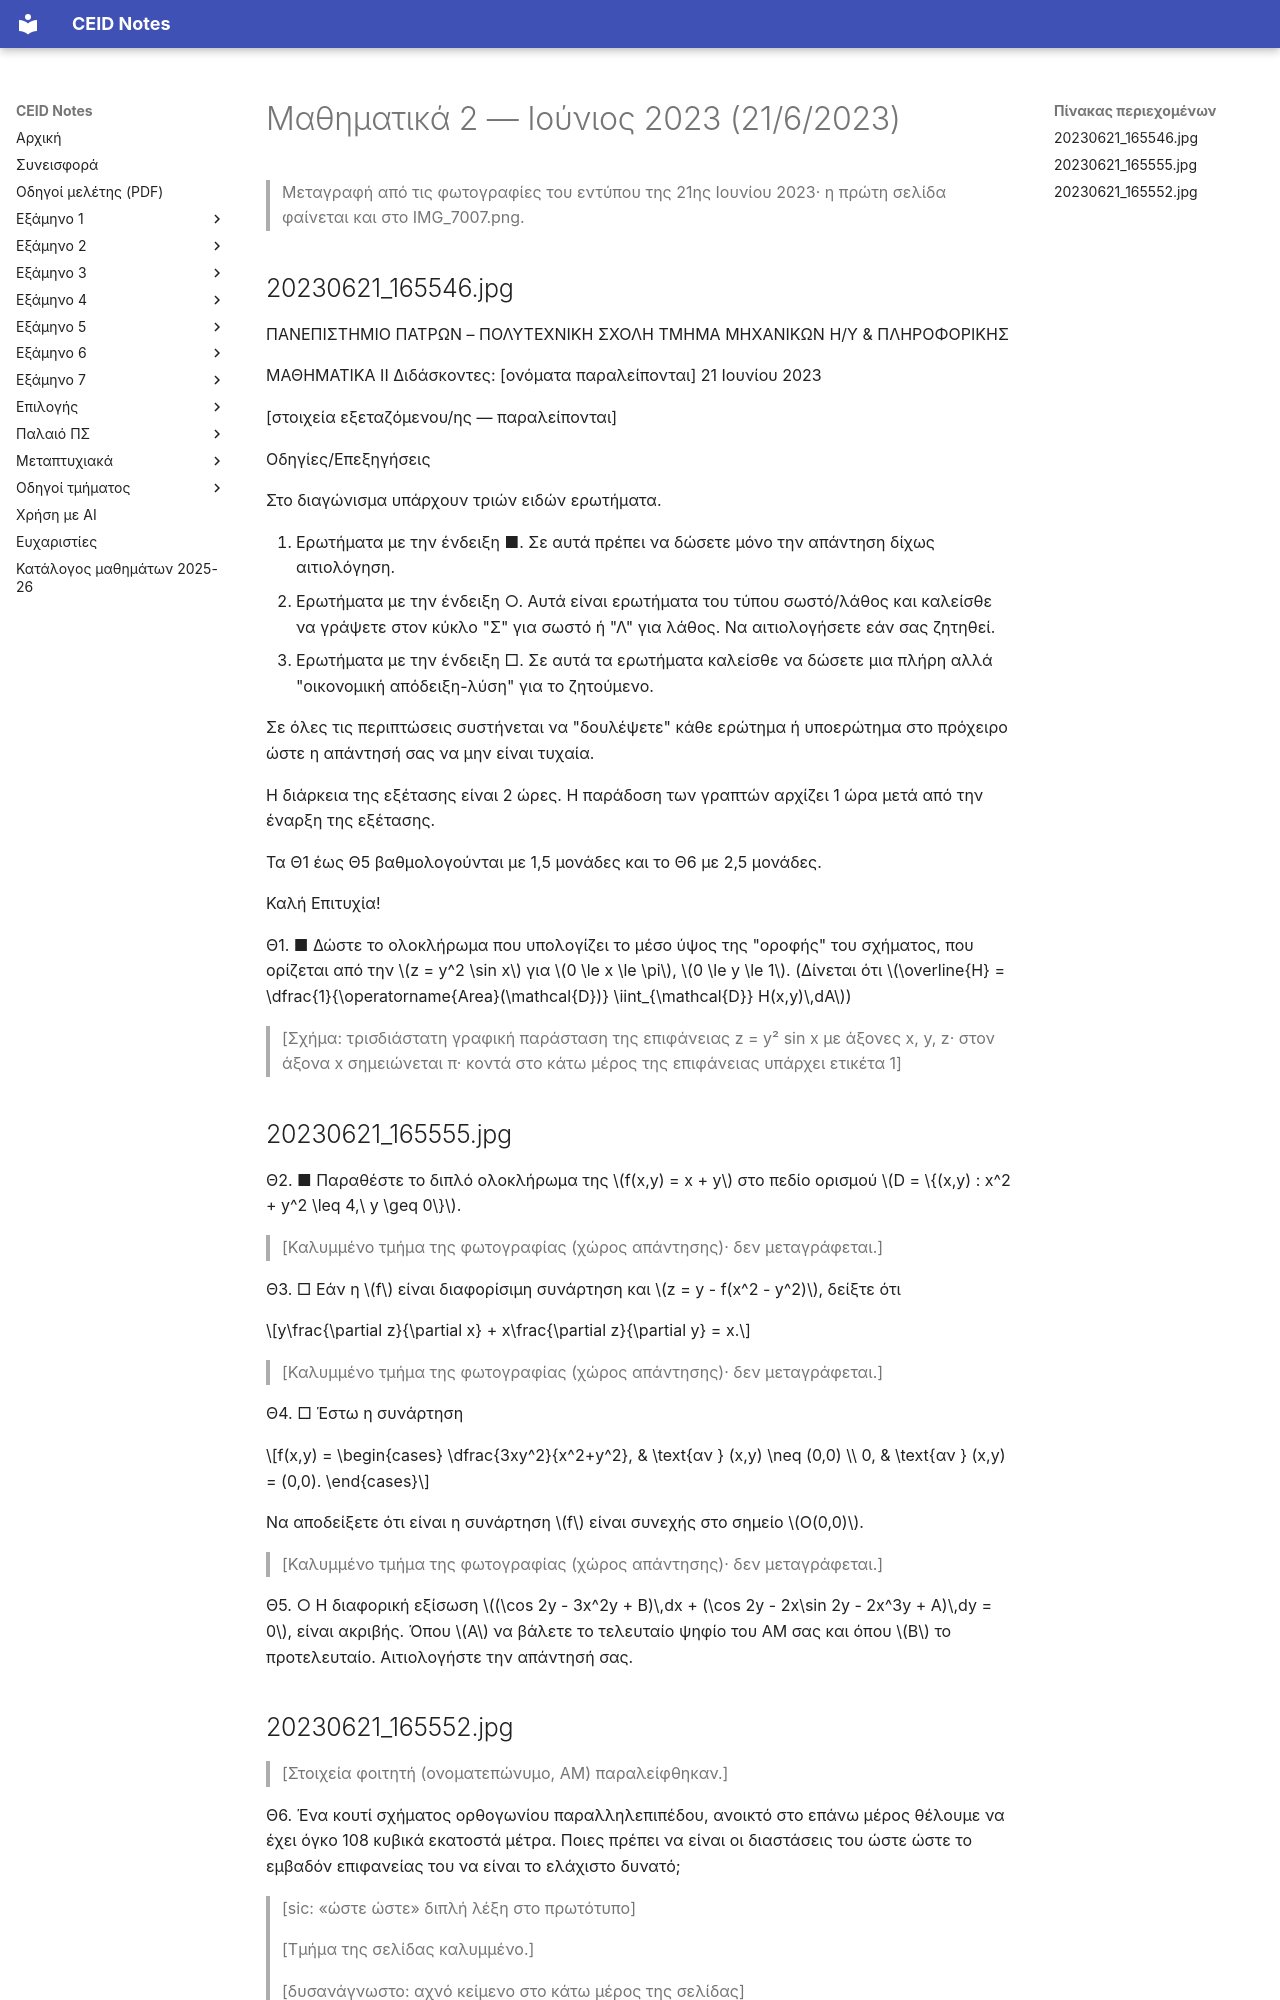

repository: kdngiorgos/ceid-notes · page: Old Classes (Παλαιό Πρόγραμμα Σπουδών)/Μαθηματικά 2/Previous Exams/2023-06.html · generator: mkdocs

---
course: Μαθηματικά 2
session: 2023-06
label: Ιούνιος 2023 (21/6/2023)
sources:
- 20230621_165546.jpg
- 20230620_195301.png
- 20230621_165555.jpg
- 20230621_165552.jpg
- IMG_7007.png
- 20240701_211632.jpg
- 375754302_843143677524188_51948616852142301_n.jpg
- 375754302_700935708743750_7656615548504121375_n.jpg
- 375754355_1243390559683721_6900575253777984558_n.jpg
- 375756190_3556792191228133_242499818075072242_n.jpg
- 377932474_3494088000866882_1354369088608100056_n.jpg
- 378045958_850158266499856_679692275776241021_n.jpg
- 20240701_211541.jpg
- 20240701_211419.jpg
- IMG_7015.png
format: mixed
duration_min: 120
notes: 'Η ημερομηνία (21 Ιουνίου 2023) και η διάρκεια (2 ώρες) αναγράφονται στο έντυπο. Όλα τα θέματα Θ1–Θ6 φαίνονται στις φωτογραφίες 20230621_165546, 20230621_165555 και 20230621_165552 (και το IMG_7007.png είναι καθαρότερο αντίγραφο της πρώτης σελίδας)· τα καλυμμένα τμήματα είναι χώροι απαντήσεων ή στοιχεία εξεταζομένου και δεν μεταγράφονται. Η 20230620_195301.png είναι χειρόγραφο αντίγραφο φοιτητή με διαφορετική αρίθμηση και διαφορετικές ασκήσεις (όχι εκτυπωμένο έντυπο)· δεν μεταγράφεται σε αυτή τη συνεδρία. Τα υπόλοιπα extra sources (20240701_211632, 20240701_211541, 20240701_211419, 375754302_843143677524188, 375754302_700935708743750, 375754355_1243390559683721, 375756190_3556792191228133, 377932474_3494088000866882, 378045958_850158266499856, IMG_7015.png) είναι χειρόγραφες λύσεις φοιτητών ή λύσεις άλλης εκδοχής του εντύπου (π.χ. "v.2" με διαφορετικό Θ1, και το IMG_7015 με 2x²y αντί για 2x³y)· ανήκουν στο 2023-06.solutions.md και δεν μεταγράφονται εδώ.'
transcription: verbatim
solutions: community
---
# Μαθηματικά 2 — Ιούνιος 2023 (21/6/2023)

> Μεταγραφή από τις φωτογραφίες του εντύπου της 21ης Ιουνίου 2023· η πρώτη σελίδα φαίνεται και στο IMG_7007.png.

## 20230621_165546.jpg

ΠΑΝΕΠΙΣΤΗΜΙΟ ΠΑΤΡΩΝ – ΠΟΛΥΤΕΧΝΙΚΗ ΣΧΟΛΗ
ΤΜΗΜΑ ΜΗΧΑΝΙΚΩΝ Η/Υ & ΠΛΗΡΟΦΟΡΙΚΗΣ

ΜΑΘΗΜΑΤΙΚΑ ΙΙ
Διδάσκοντες: [ονόματα παραλείπονται]
21 Ιουνίου 2023

[στοιχεία εξεταζόμενου/ης — παραλείπονται]

Οδηγίες/Επεξηγήσεις

Στο διαγώνισμα υπάρχουν τριών ειδών ερωτήματα.

1. Ερωτήματα με την ένδειξη ■. Σε αυτά πρέπει να δώσετε μόνο την απάντηση δίχως αιτιολόγηση.
2. Ερωτήματα με την ένδειξη ○. Αυτά είναι ερωτήματα του τύπου σωστό/λάθος και καλείσθε να γράψετε στον κύκλο "Σ" για σωστό ή "Λ" για λάθος. Να αιτιολογήσετε εάν σας ζητηθεί.
3. Ερωτήματα με την ένδειξη □. Σε αυτά τα ερωτήματα καλείσθε να δώσετε μια πλήρη αλλά "οικονομική απόδειξη-λύση" για το ζητούμενο.

Σε όλες τις περιπτώσεις συστήνεται να "δουλέψετε" κάθε ερώτημα ή υποερώτημα στο πρόχειρο ώστε η απάντησή σας να μην είναι τυχαία.

Η διάρκεια της εξέτασης είναι 2 ώρες. Η παράδοση των γραπτών αρχίζει 1 ώρα μετά από την έναρξη της εξέτασης.

Τα Θ1 έως Θ5 βαθμολογούνται με 1,5 μονάδες και το Θ6 με 2,5 μονάδες.

Καλή Επιτυχία!

Θ1. ■ Δώστε το ολοκλήρωμα που υπολογίζει το μέσο ύψος της "οροφής" του σχήματος, που ορίζεται από την $z = y^2 \sin x$ για $0 \le x \le \pi$, $0 \le y \le 1$.
(Δίνεται ότι $\overline{H} = \dfrac{1}{\operatorname{Area}(\mathcal{D})} \iint_{\mathcal{D}} H(x,y)\,dA$)

> [Σχήμα: τρισδιάστατη γραφική παράσταση της επιφάνειας z = y² sin x με άξονες x, y, z· στον άξονα x σημειώνεται π· κοντά στο κάτω μέρος της επιφάνειας υπάρχει ετικέτα 1]

## 20230621_165555.jpg

Θ2. ■ Παραθέστε το διπλό ολοκλήρωμα της $f(x,y) = x + y$ στο πεδίο ορισμού $D = \{(x,y) : x^2 + y^2 \leq 4,\ y \geq 0\}$.

> [Καλυμμένο τμήμα της φωτογραφίας (χώρος απάντησης)· δεν μεταγράφεται.]

Θ3. □ Εάν η $f$ είναι διαφορίσιμη συνάρτηση και $z = y - f(x^2 - y^2)$, δείξτε ότι

$$y\frac{\partial z}{\partial x} + x\frac{\partial z}{\partial y} = x.$$

> [Καλυμμένο τμήμα της φωτογραφίας (χώρος απάντησης)· δεν μεταγράφεται.]

Θ4. □ Έστω η συνάρτηση

$$f(x,y) = \begin{cases} \dfrac{3xy^2}{x^2+y^2}, & \text{αν } (x,y) \neq (0,0) \\ 0, & \text{αν } (x,y) = (0,0). \end{cases}$$

Να αποδείξετε ότι είναι η συνάρτηση $f$ είναι συνεχής στο σημείο $O(0,0)$.

> [Καλυμμένο τμήμα της φωτογραφίας (χώρος απάντησης)· δεν μεταγράφεται.]

Θ5. ○ Η διαφορική εξίσωση $(\cos 2y - 3x^2y + B)\,dx + (\cos 2y - 2x\sin 2y - 2x^3y + A)\,dy = 0$, είναι ακριβής. Όπου $A$ να βάλετε το τελευταίο ψηφίο του ΑΜ σας και όπου $B$ το προτελευταίο. Αιτιολογήστε την απάντησή σας.
